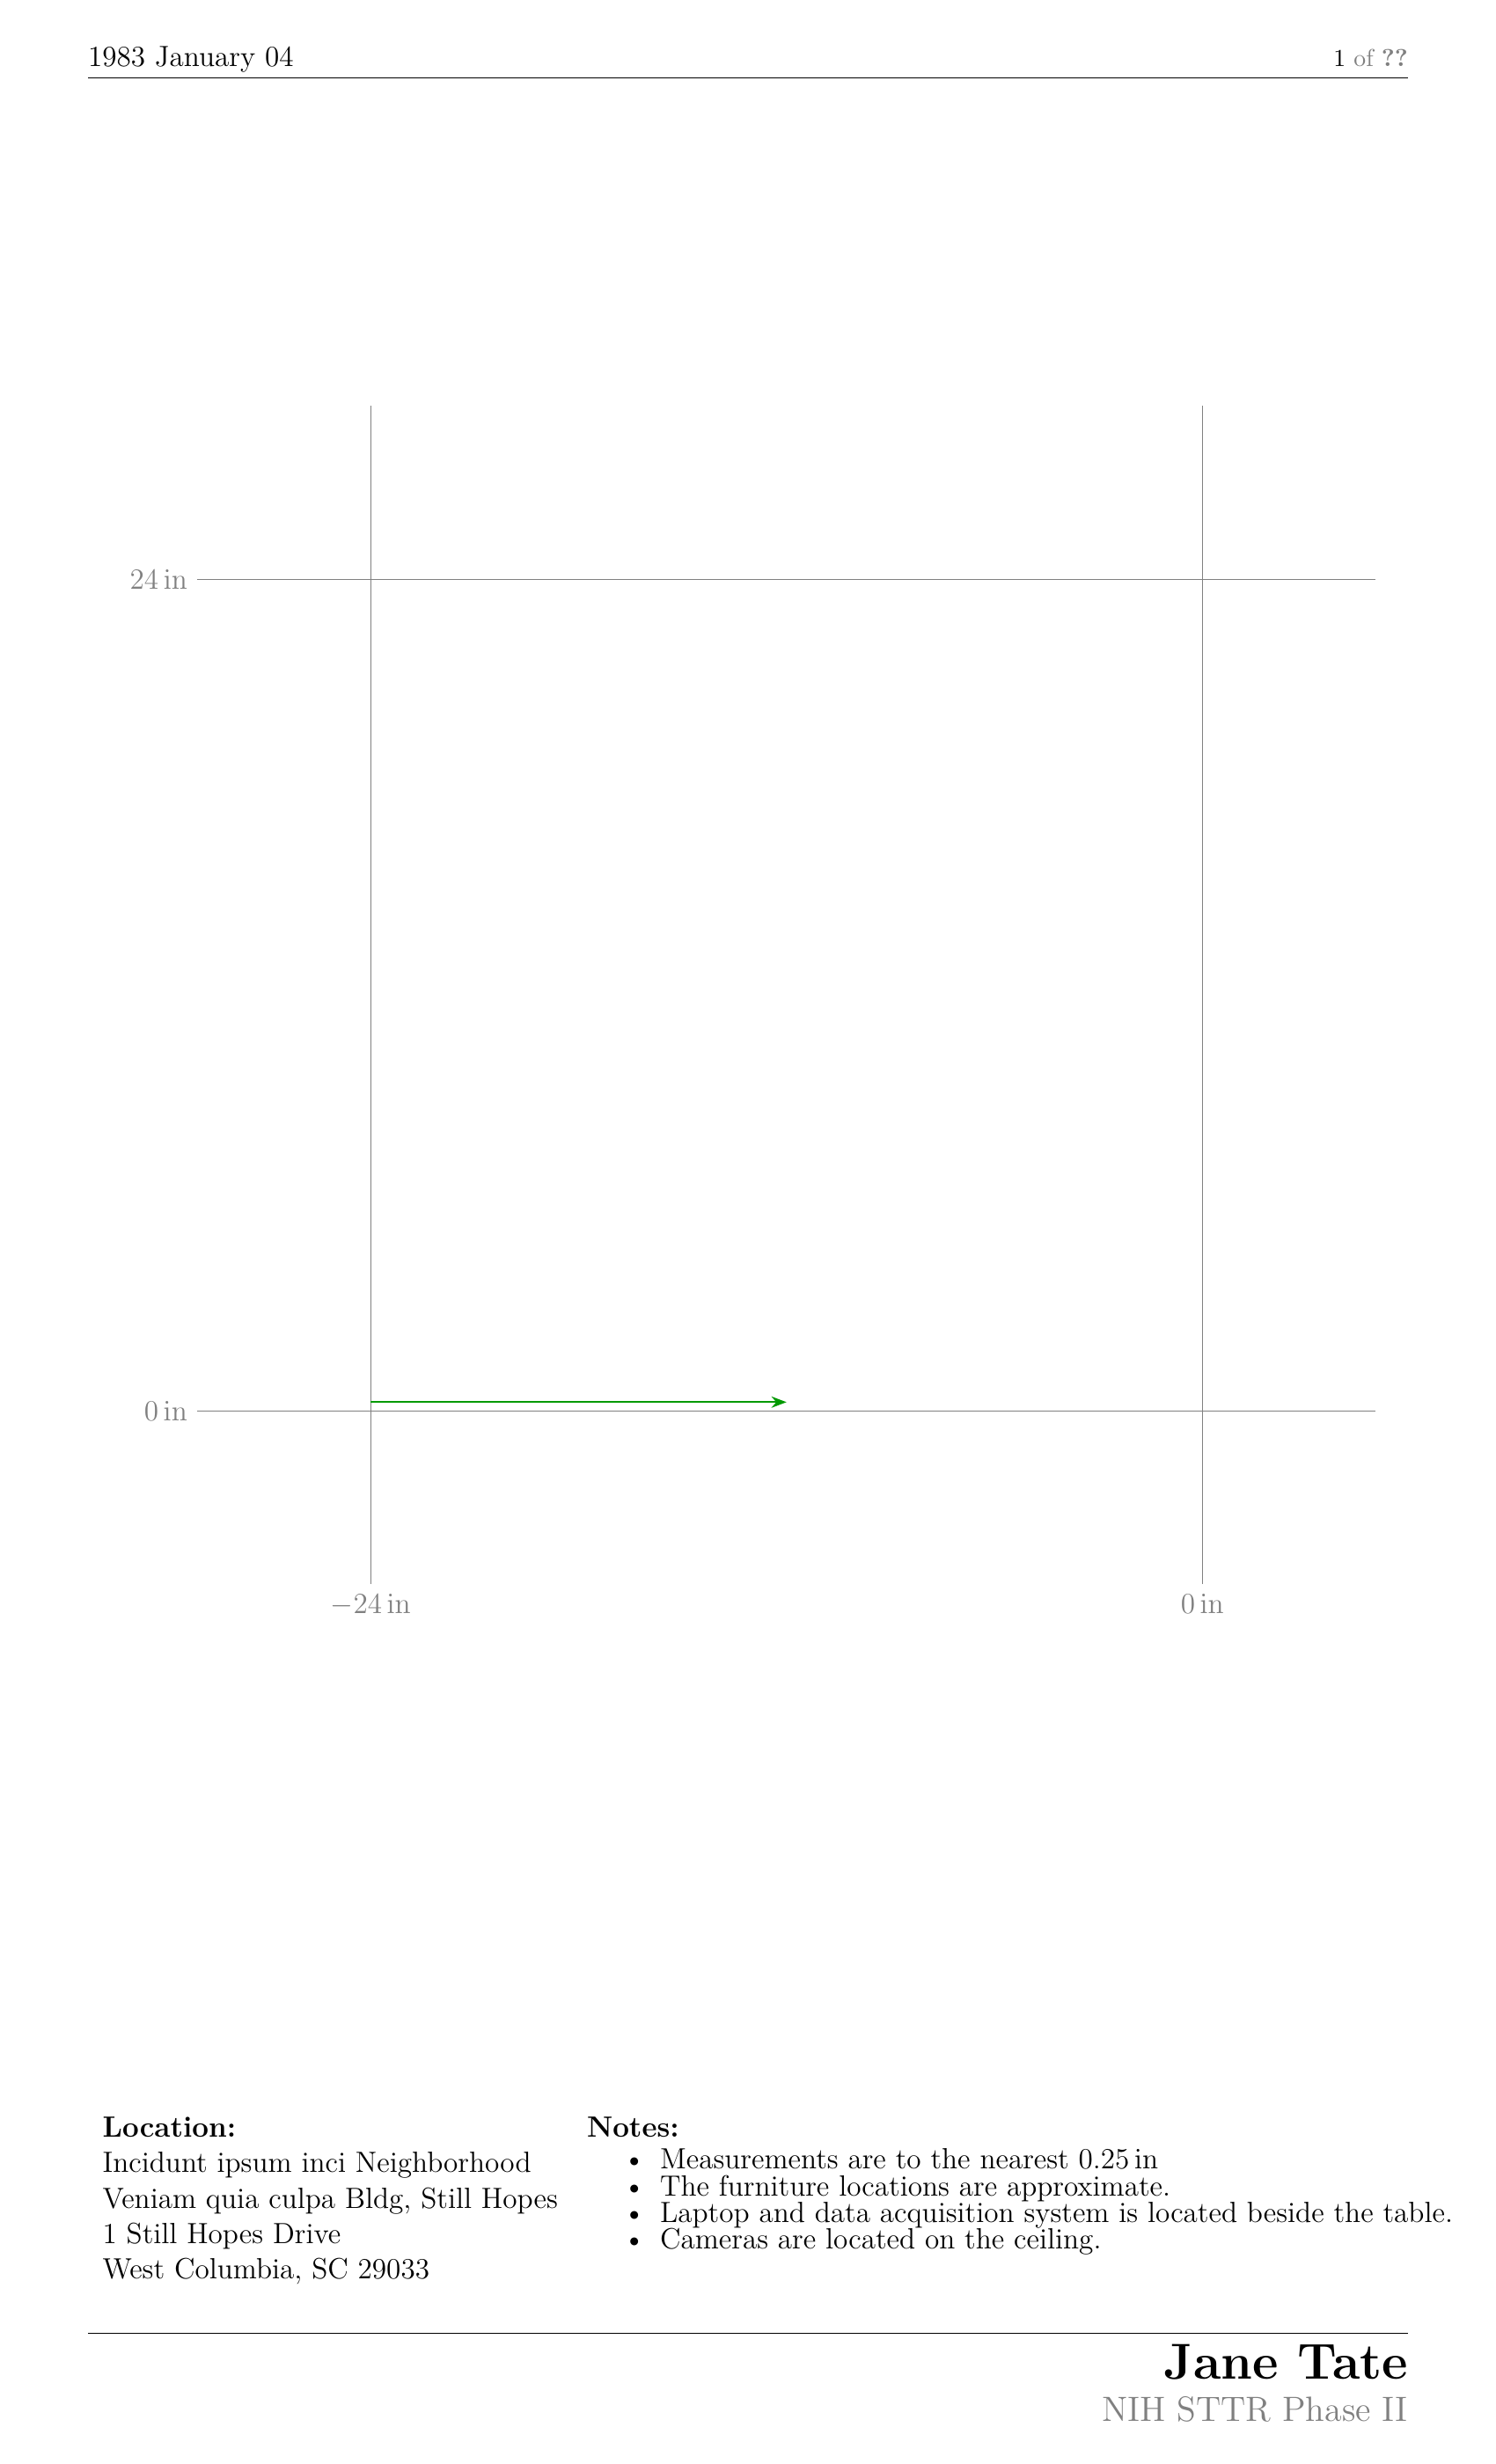

The data file committed next to this chart (first rows):
Type, Descriptor, X, Y, width, length, radius, scale, rotation, furniture_type, room_navigation_direction, min, max, step
Orientation, , , , , , , , , , , , , 
Neighborhood, Incidunt ipsum inci, , , , , , , , , , , , 
Building, Veniam quia culpa, , , , , , , , , , , , 
Room Name, Jane Tate, , , , , , , , , , , , 
Date, 1983 January 04, , , , , , , , , , , , 
Layout Name, Xaviera Parsons, , , , , , , , , , , , 
X Axis, , , , , , , , , , , -12.0, 0.0, 24.0
Y Axis, , , , , , , , , , , 0.0, 0.25, 24.0
Room Navigation, , -12.00, 0.25, 0.0, 12.0, 0.0, 1.0, -180.0, , left, , , 
